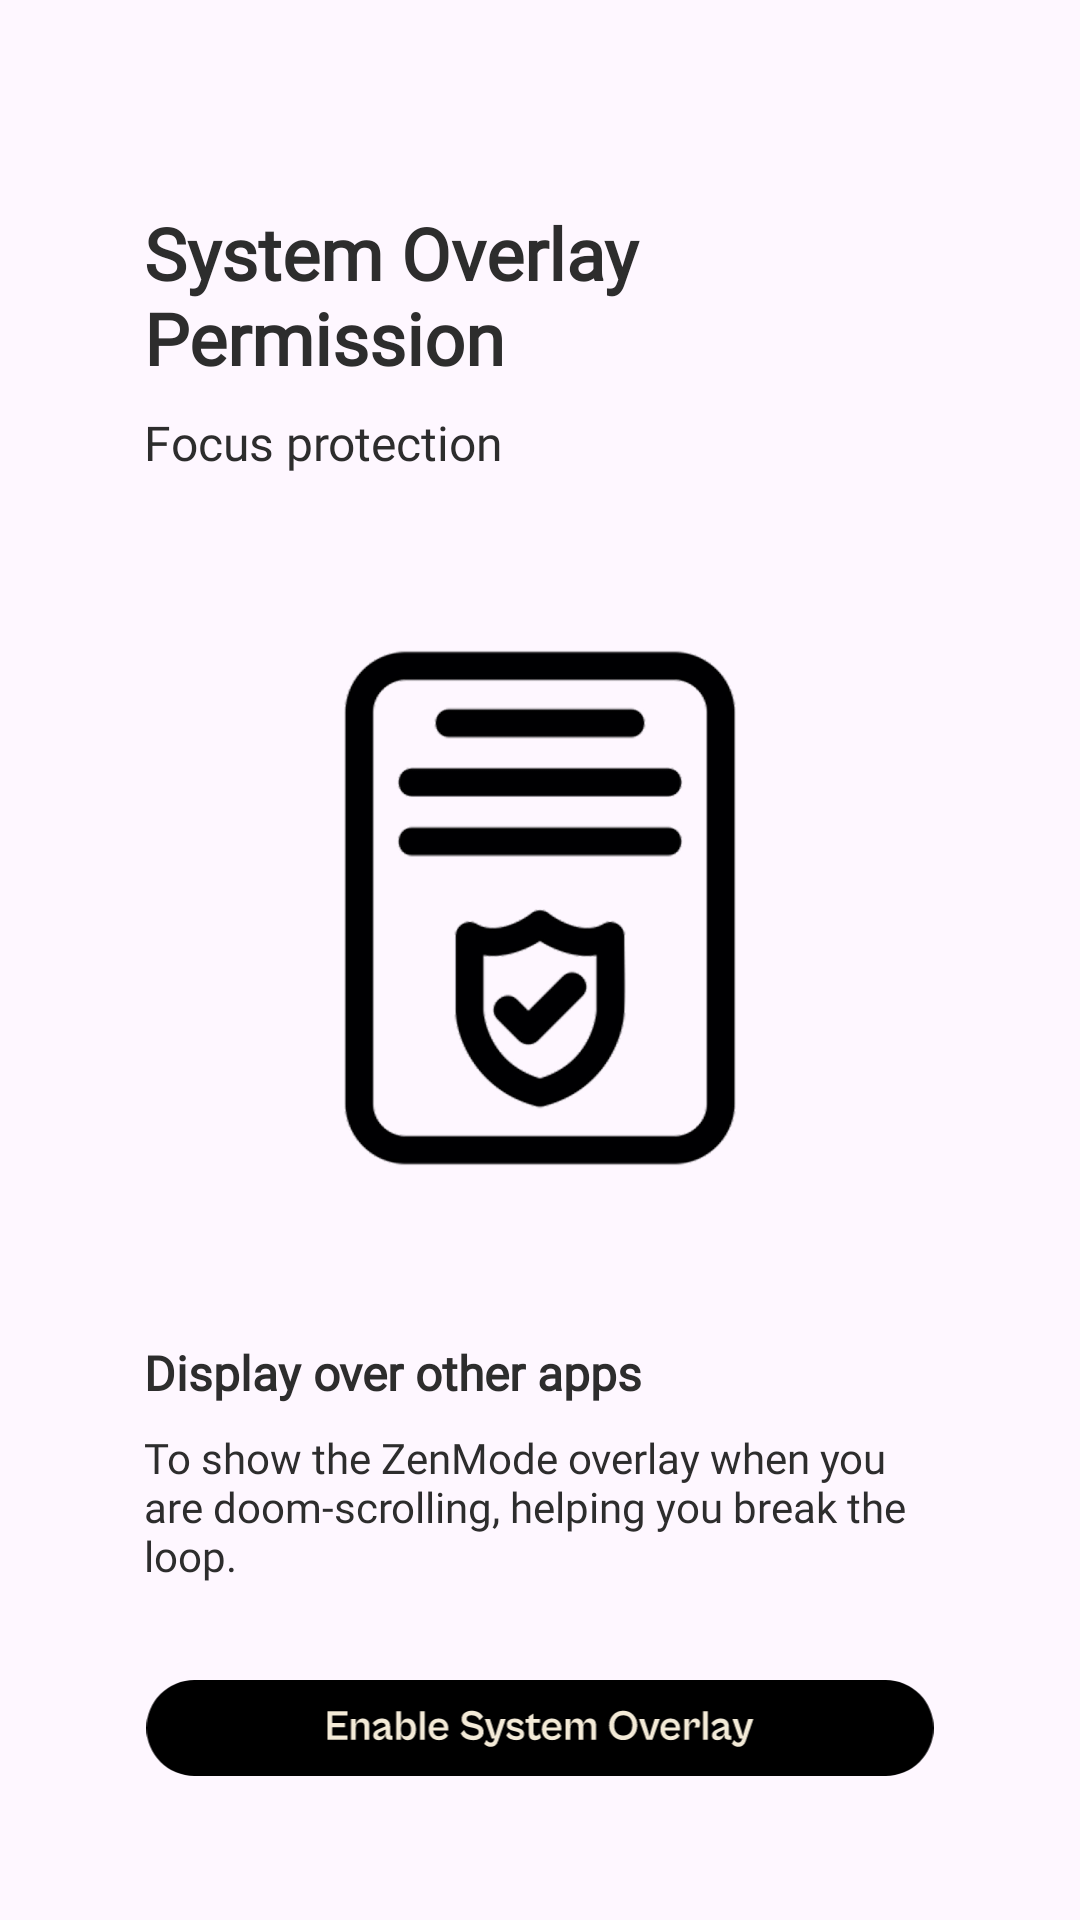

This screen was rendered from an Android layout file. Write that file and the resources it references.
<!-- AndroidManifest.xml: application theme Theme.ZenMode -->
<!-- res/layout/fragment_onboarding_overlay.xml -->
<?xml version="1.0" encoding="utf-8"?>
<androidx.constraintlayout.widget.ConstraintLayout xmlns:android="http://schemas.android.com/apk/res/android"
    xmlns:app="http://schemas.android.com/apk/res-auto"
    android:layout_width="match_parent"
    android:layout_height="match_parent"
    android:padding="48dp">

    <TextView
        android:id="@+id/tv_title"
        android:layout_width="match_parent"
        android:layout_height="wrap_content"
        android:text="System Overlay Permission"
        android:fontFamily="@font/cabinet_grotesk_bold"
        android:textSize="24sp"
        android:textStyle="bold"
        android:textColor="@color/zen_text_primary"
        app:layout_constraintTop_toTopOf="parent"
        android:layout_marginTop="20dp"/>

    <TextView
        android:id="@+id/tv_subtitle"
        android:layout_width="match_parent"
        android:layout_height="wrap_content"
        android:text="Focus protection"
        android:fontFamily="@font/cabinet_grotesk_bold"
        android:textSize="16sp"
        android:textColor="@color/zen_text_primary"
        android:layout_marginTop="8dp"
        app:layout_constraintTop_toBottomOf="@id/tv_title"/>

    <ImageView
        android:layout_width="200dp"
        android:layout_height="200dp"
        android:src="@drawable/usage_access_permission"
        app:layout_constraintTop_toBottomOf="@id/tv_subtitle"
        app:layout_constraintBottom_toTopOf="@id/tv_section_title"
        app:layout_constraintStart_toStartOf="parent"
        app:layout_constraintEnd_toEndOf="parent" />

    <TextView
        android:id="@+id/tv_section_title"
        android:layout_width="match_parent"
        android:layout_height="wrap_content"
        android:text="Display over other apps"
        android:fontFamily="@font/cabinet_grotesk_bold"
        android:textSize="16sp"
        android:textStyle="bold"
        android:textColor="@color/zen_text_primary"
        app:layout_constraintBottom_toTopOf="@id/tv_description"
        android:layout_marginBottom="8dp"/>

    <TextView
        android:id="@+id/tv_description"
        android:layout_width="match_parent"
        android:layout_height="wrap_content"
        android:text="To show the ZenMode overlay when you are doom-scrolling, helping you break the loop."
        android:fontFamily="@font/cabinet_grotesk_bold"
        android:layout_marginBottom="32dp"
        android:textColor="@color/zen_text_primary"
        app:layout_constraintBottom_toTopOf="@id/btn_action"/>

    <ImageView
        android:id="@+id/btn_action"
        android:layout_width="match_parent"
        android:layout_height="wrap_content"
        android:src="@drawable/button_system_overlay_access"
        android:adjustViewBounds="true"
        app:layout_constraintBottom_toBottomOf="parent"
        android:contentDescription="Grant Overlay Access" />

</androidx.constraintlayout.widget.ConstraintLayout>
<!-- resources referenced by this layout -->
<resources>
  <color name="zen_text_primary">#2D2D2D</color>
  <!-- drawable button_system_overlay_access: vector/xml drawable (drawable, 9697 chars, omitted) -->
  <!-- drawable usage_access_permission: png bitmap (drawable, 139357 bytes) -->
  <style name="Theme.ZenMode" parent="Base.Theme.ZenMode" />
  <style name="Base.Theme.ZenMode" parent="Theme.Material3.DayNight.NoActionBar">
          <item name="android:statusBarColor">@android:color/transparent</item>
          <item name="android:navigationBarColor">@android:color/transparent</item>
          <item name="android:windowLayoutInDisplayCutoutMode">shortEdges</item>
      </style>
</resources>
